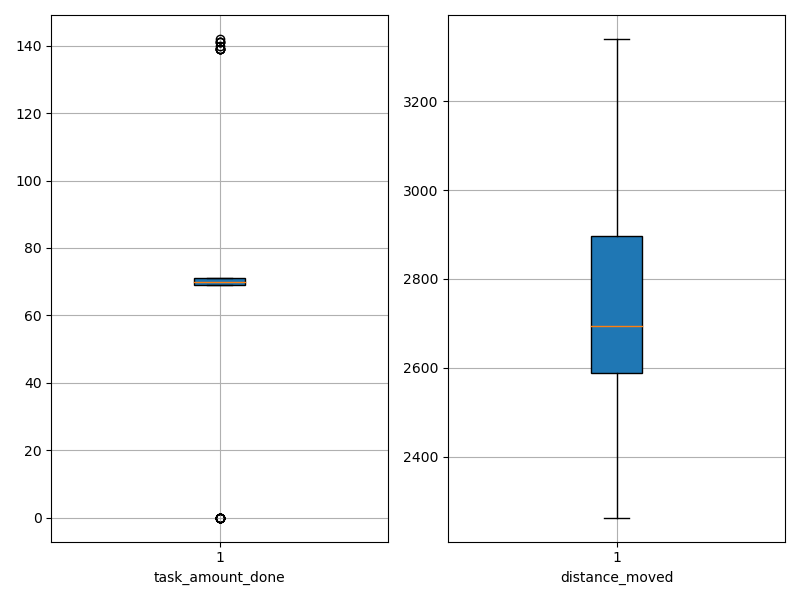

Values plotted in this chart, from the file beside it:
agent_id, task_amount_done, distance_moved
0, 70.0, 2494
1, 70.0, 2262
2, 71.0, 2375
3, 70.0, 2663
4, 70.0, 2895
5, 70.0, 2640
6, 69.0, 2463
7, 0.0, 3278
8, 70.0, 2802
9, 71.0, 2663
10, 69.0, 2865
11, 71.0, 2648
12, 71.0, 2816
13, 70.0, 2641
14, 70.0, 2824
15, 140.0, 2484
16, 71.0, 2299
17, 0.0, 3139
18, 70.0, 2849
19, 0.0, 3138
20, 70.0, 2941
21, 71.0, 2810
22, 0.0, 2706
23, 142.0, 2407
24, 70.0, 3070
25, 70.0, 2675
26, 69.0, 2616
27, 0.0, 2980
28, 71.0, 2830
29, 70.0, 2684
30, 139.0, 2557
31, 71.0, 2478
32, 69.0, 2704
33, 69.0, 2652
34, 69.0, 2887
35, 0.0, 2629
36, 0.0, 2818
37, 0.0, 2920
38, 71.0, 2499
39, 70.0, 2984
40, 141.0, 2708
41, 139.0, 2484
42, 70.0, 2901
43, 70.0, 2993
44, 69.0, 2736
45, 0.0, 3257
46, 0.0, 3341
47, 0.0, 3302
48, 69.0, 2673
49, 70.0, 2875
50, 141.0, 2583
51, 70.0, 2650
52, 69.0, 2901
53, 0.0, 3014
54, 139.0, 2444
55, 139.0, 2625
56, 139.0, 2329
57, 69.0, 2590
58, 141.0, 2362
59, 71.0, 2651
